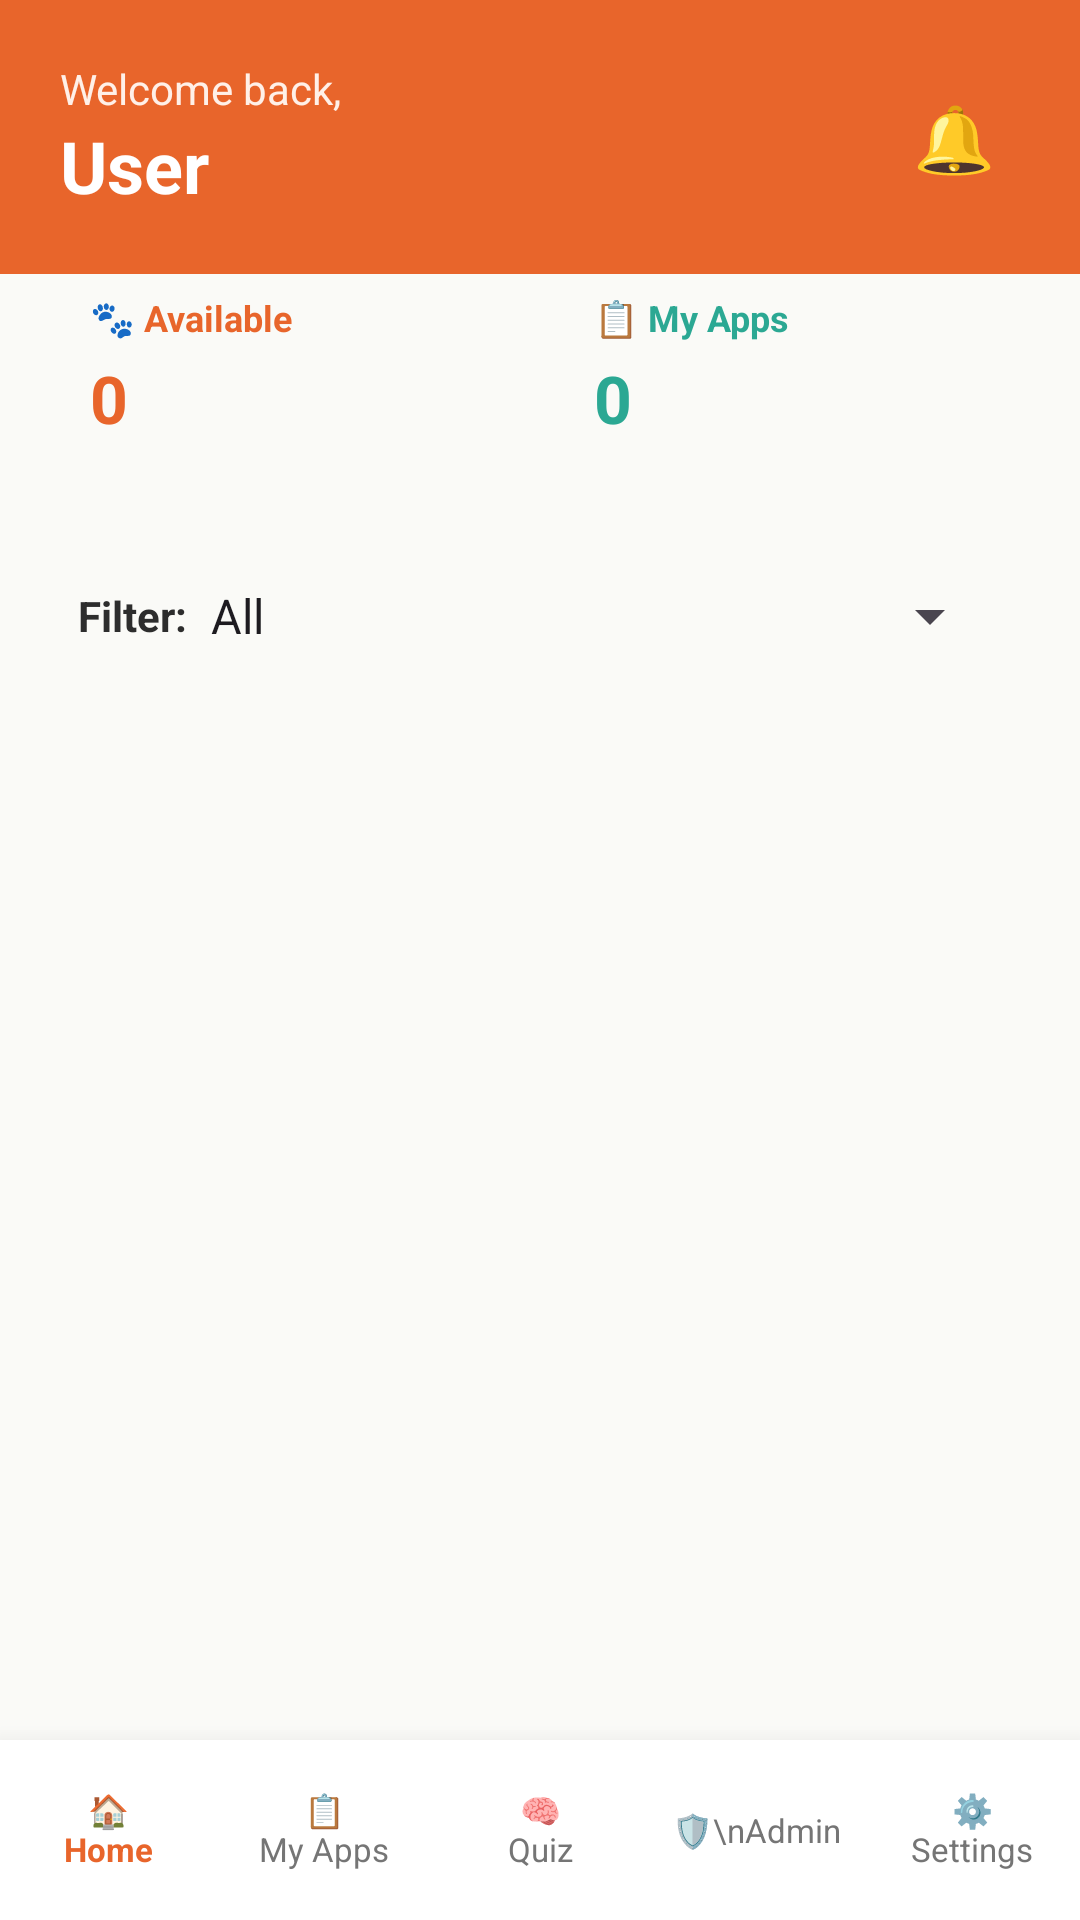

Here is an Android app screen rendered from its layout file. Give the layout XML and the strings, colors and styles it references.
<!-- AndroidManifest.xml: application theme Theme.Clover -->
<!-- res/layout/activity_main.xml -->
<?xml version="1.0" encoding="utf-8"?>
<androidx.constraintlayout.widget.ConstraintLayout xmlns:android="http://schemas.android.com/apk/res/android"
    xmlns:app="http://schemas.android.com/apk/res-auto" android:id="@+id/main"
    android:layout_width="match_parent" android:layout_height="match_parent" android:background="@color/background">

    <LinearLayout android:id="@+id/header" android:layout_width="0dp" android:layout_height="wrap_content"
        android:background="@color/primary" android:orientation="horizontal" android:padding="20dp"
        android:gravity="center_vertical"
        app:layout_constraintEnd_toEndOf="parent" app:layout_constraintStart_toStartOf="parent"
        app:layout_constraintTop_toTopOf="parent">

        <LinearLayout android:layout_width="0dp" android:layout_height="wrap_content"
            android:layout_weight="1" android:orientation="vertical">
            <TextView android:layout_width="wrap_content" android:layout_height="wrap_content"
                android:text="@string/welcome_back" android:textColor="@color/primary_light" android:textSize="14sp"/>
            <TextView android:id="@+id/tvUserName" android:layout_width="wrap_content"
                android:layout_height="wrap_content" android:text="User" android:textColor="@color/white"
                android:textSize="24sp" android:textStyle="bold"/>
        </LinearLayout>

        
        <FrameLayout
            android:id="@+id/btnNotifBell"
            android:layout_width="44dp"
            android:layout_height="44dp"
            android:padding="4dp"
            android:clickable="true"
            android:focusable="true">

            <TextView
                android:layout_width="match_parent"
                android:layout_height="match_parent"
                android:gravity="center"
                android:text="🔔"
                android:textSize="22sp" />

            <TextView
                android:id="@+id/tvNotifBadge"
                android:layout_width="18dp"
                android:layout_height="18dp"
                android:layout_gravity="top|end"
                android:background="@drawable/badge_bg"
                android:gravity="center"
                android:text="0"
                android:textColor="@color/white"
                android:textSize="9sp"
                android:textStyle="bold"
                android:visibility="gone" />

        </FrameLayout>

    </LinearLayout>

    <LinearLayout android:id="@+id/statsBar" android:layout_width="0dp" android:layout_height="wrap_content"
        android:layout_marginTop="-12dp" android:orientation="horizontal" android:paddingStart="12dp"
        android:paddingEnd="12dp" app:layout_constraintEnd_toEndOf="parent"
        app:layout_constraintStart_toStartOf="parent" app:layout_constraintTop_toBottomOf="@id/header">

        <RelativeLayout android:layout_width="0dp" android:layout_height="wrap_content"
            android:layout_weight="1" android:layout_margin="4dp" android:background="@drawable/card_bg"
            android:elevation="4dp" android:padding="14dp">
            <TextView android:id="@+id/labelAvail" android:layout_width="wrap_content"
                android:layout_height="wrap_content" android:text="🐾 Available"
                android:textColor="@color/primary" android:textSize="12sp" android:textStyle="bold"/>
            <TextView android:id="@+id/tvPetCount" android:layout_width="wrap_content"
                android:layout_height="wrap_content" android:layout_below="@id/labelAvail"
                android:layout_marginTop="4dp" android:text="0" android:textColor="@color/primary"
                android:textSize="22sp" android:textStyle="bold"/>
        </RelativeLayout>

        <RelativeLayout android:layout_width="0dp" android:layout_height="wrap_content"
            android:layout_weight="1" android:layout_margin="4dp" android:background="@drawable/card_bg"
            android:elevation="4dp" android:padding="14dp">
            <TextView android:id="@+id/labelApps" android:layout_width="wrap_content"
                android:layout_height="wrap_content" android:text="📋 My Apps"
                android:textColor="@color/accent" android:textSize="12sp" android:textStyle="bold"/>
            <TextView android:id="@+id/tvAppCount" android:layout_width="wrap_content"
                android:layout_height="wrap_content" android:layout_below="@id/labelApps"
                android:layout_marginTop="4dp" android:text="0" android:textColor="@color/accent"
                android:textSize="22sp" android:textStyle="bold"/>
        </RelativeLayout>
    </LinearLayout>

    <LinearLayout android:id="@+id/filterRow" android:layout_width="0dp" android:layout_height="wrap_content"
        android:layout_marginTop="12dp" android:layout_marginStart="16dp" android:layout_marginEnd="16dp"
        android:background="@drawable/card_bg" android:elevation="2dp" android:gravity="center_vertical"
        android:orientation="horizontal" android:padding="10dp"
        app:layout_constraintEnd_toEndOf="parent" app:layout_constraintStart_toStartOf="parent"
        app:layout_constraintTop_toBottomOf="@id/statsBar">
        <TextView android:layout_width="wrap_content" android:layout_height="wrap_content"
            android:text="@string/filter_label" android:textColor="@color/text_primary"
            android:textSize="14sp" android:textStyle="bold"/>
        <Spinner android:id="@+id/spinnerFilter" android:layout_width="0dp" android:layout_height="36dp"
            android:layout_weight="1" android:entries="@array/filter_types"/>
    </LinearLayout>

    <ScrollView android:id="@+id/scrollPets" android:layout_width="0dp" android:layout_height="0dp"
        android:layout_marginTop="8dp" android:paddingStart="12dp" android:paddingEnd="12dp"
        app:layout_constraintBottom_toTopOf="@id/bottomNav" app:layout_constraintEnd_toEndOf="parent"
        app:layout_constraintStart_toStartOf="parent" app:layout_constraintTop_toBottomOf="@id/filterRow">
        <LinearLayout android:id="@+id/petList" android:layout_width="match_parent"
            android:layout_height="wrap_content" android:orientation="vertical" android:paddingBottom="16dp"/>
    </ScrollView>

    <TextView android:id="@+id/tvEmpty" android:layout_width="wrap_content" android:layout_height="wrap_content"
        android:gravity="center" android:text="@string/no_pets" android:textColor="@color/text_hint"
        android:textSize="16sp" android:visibility="gone"
        app:layout_constraintBottom_toTopOf="@id/bottomNav" app:layout_constraintEnd_toEndOf="parent"
        app:layout_constraintStart_toStartOf="parent" app:layout_constraintTop_toBottomOf="@id/filterRow"/>

    
    <LinearLayout android:id="@+id/bottomNav" android:layout_width="0dp" android:layout_height="60dp"
        android:background="@color/card_white" android:elevation="12dp" android:gravity="center_vertical"
        android:orientation="horizontal" app:layout_constraintBottom_toBottomOf="parent"
        app:layout_constraintEnd_toEndOf="parent" app:layout_constraintStart_toStartOf="parent">
        <TextView android:id="@+id/navHome" android:layout_width="0dp" android:layout_height="match_parent"
            android:layout_weight="1" android:gravity="center" android:text="@string/nav_home"
            android:textColor="@color/primary" android:textSize="11sp" android:textStyle="bold"/>
        <TextView android:id="@+id/navApps" android:layout_width="0dp" android:layout_height="match_parent"
            android:layout_weight="1" android:gravity="center" android:text="@string/nav_apps"
            android:textColor="@color/text_secondary" android:textSize="11sp"/>
        <TextView android:id="@+id/navQuiz" android:layout_width="0dp" android:layout_height="match_parent"
            android:layout_weight="1" android:gravity="center" android:text="@string/nav_quiz"
            android:textColor="@color/text_secondary" android:textSize="11sp"/>
        <TextView android:id="@+id/navAdmin" android:layout_width="0dp" android:layout_height="match_parent"
            android:layout_weight="1" android:gravity="center" android:text="🛡️\nAdmin"
            android:textColor="@color/text_secondary" android:textSize="11sp"/>
        <TextView android:id="@+id/navSettings" android:layout_width="0dp" android:layout_height="match_parent"
            android:layout_weight="1" android:gravity="center" android:text="@string/nav_settings"
            android:textColor="@color/text_secondary" android:textSize="11sp"/>
    </LinearLayout>
</androidx.constraintlayout.widget.ConstraintLayout>
<!-- resources referenced by this layout -->
<resources>
  <string-array name="filter_types">
          <item>All</item>
          <item>Dog</item>
          <item>Cat</item>
          <item>Bird</item>
          <item>Rabbit</item>
      </string-array>
  <color name="accent">#2BA893</color>
  <color name="background">#FAFAF7</color>
  <color name="card_white">#FFFFFF</color>
  <color name="primary">#E8652B</color>
  <color name="primary_light">#FFF0E8</color>
  <color name="text_hint">#BDBDBD</color>
  <color name="text_primary">#2D2D2D</color>
  <color name="text_secondary">#757575</color>
  <color name="white">#FFFFFFFF</color>
  <!-- drawable badge_bg (drawable) -->
  <?xml version="1.0" encoding="utf-8"?>
  <shape xmlns:android="http://schemas.android.com/apk/res/android"
      android:shape="oval">
      <solid android:color="@color/rejected_red" />
      <size android:width="18dp" android:height="18dp" />
  </shape>
  <string name="filter_label">Filter:</string>
  <string name="nav_apps">📋\nMy Apps</string>
  <string name="nav_home">🏠\nHome</string>
  <string name="nav_quiz">🧠\nQuiz</string>
  <string name="nav_settings">⚙️\nSettings</string>
  <string name="no_pets">No pets found in this category</string>
  <string name="welcome_back">Welcome back,</string>
  <style name="Theme.Clover" parent="Base.Theme.Clover" />
  <color name="rejected_red">#E53935</color>
  <style name="Base.Theme.Clover" parent="Theme.Material3.DayNight.NoActionBar">
          <item name="colorPrimary">@color/primary</item>
          <item name="colorPrimaryDark">@color/primary_dark</item>
          <item name="colorAccent">@color/accent</item>
          <item name="android:windowBackground">@color/background</item>
          <item name="android:statusBarColor">@color/primary_dark</item>
      </style>
  <color name="primary_dark">#C04D1A</color>
</resources>
